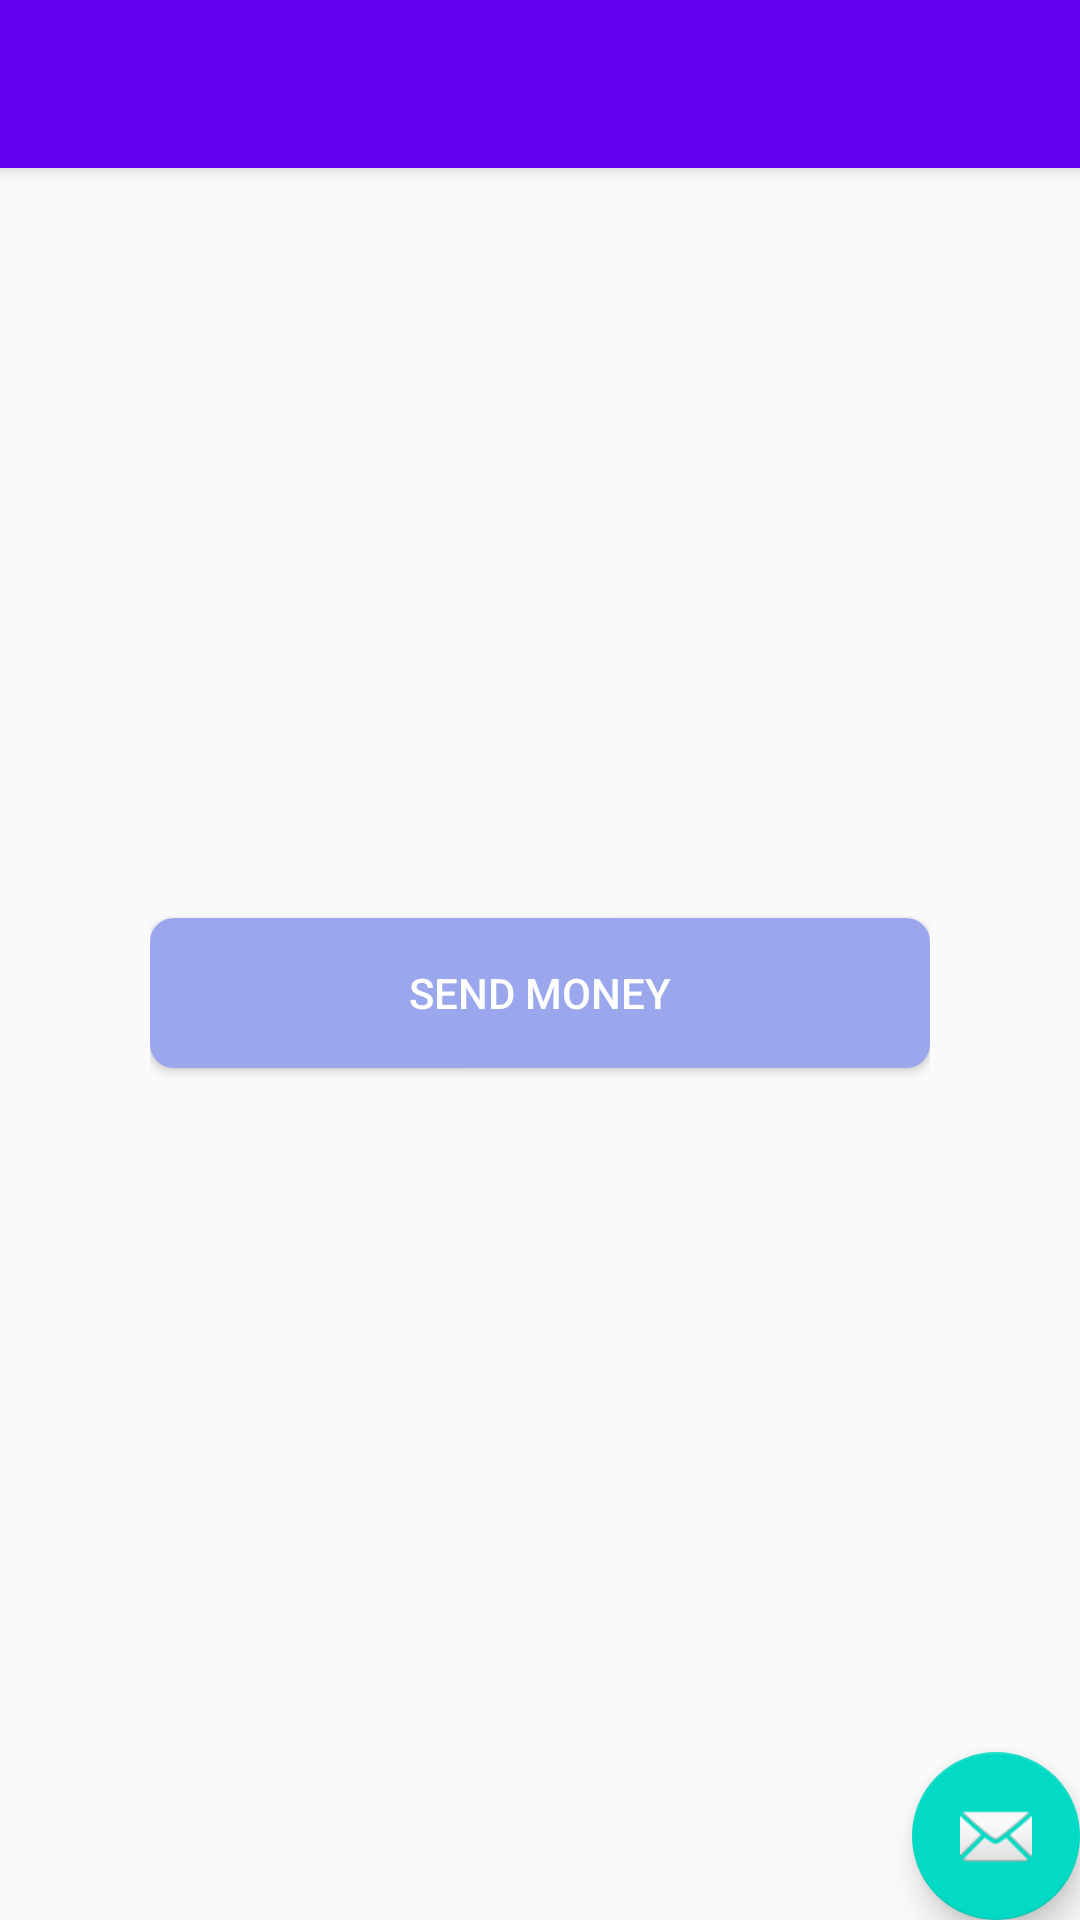

Produce the Android XML layout that renders to this screen, including the resource entries it uses.
<!-- AndroidManifest.xml: application theme AppTheme -->
<!-- res/layout/activity_pay_confirmation.xml -->
<?xml version="1.0" encoding="utf-8"?>
<android.support.design.widget.CoordinatorLayout
        xmlns:android="http://schemas.android.com/apk/res/android"
        xmlns:app="http://schemas.android.com/apk/res-auto"
        xmlns:tools="http://schemas.android.com/tools"
        android:layout_width="match_parent"
        android:layout_height="match_parent"
        tools:context=".PayConfirmationActivity">

    <android.support.design.widget.AppBarLayout
            android:layout_height="wrap_content"
            android:layout_width="match_parent"
            android:theme="@style/AppTheme.AppBarOverlay">

        <android.support.v7.widget.Toolbar
                android:id="@+id/toolbar"
                android:layout_width="match_parent"
                android:layout_height="?attr/actionBarSize"
                android:background="?attr/colorPrimary"
                app:popupTheme="@style/AppTheme.PopupOverlay"/>

    </android.support.design.widget.AppBarLayout>

    <include layout="@layout/content_pay_confirmation"/>

    <android.support.design.widget.FloatingActionButton
            android:id="@+id/fab"
            android:layout_width="wrap_content"
            android:layout_height="wrap_content"
            android:layout_gravity="bottom|end"
            android:layout_margin="@dimen/fab_margin"
            app:srcCompat="@android:drawable/ic_dialog_email"/>

</android.support.design.widget.CoordinatorLayout>
<!-- res/layout/content_pay_confirmation.xml (included above) -->
<?xml version="1.0" encoding="utf-8"?>
<android.widget.RelativeLayout
        xmlns:android="http://schemas.android.com/apk/res/android"
        xmlns:tools="http://schemas.android.com/tools"
        xmlns:app="http://schemas.android.com/apk/res-auto"
        android:layout_width="match_parent"
        android:layout_height="match_parent"
        app:layout_behavior="@string/appbar_scrolling_view_behavior"
        tools:showIn="@layout/activity_pay_confirmation"
        android:layout_marginLeft="50dp"
        android:layout_marginRight="50dp"
        android:layout_marginTop="100dp"
        tools:context=".PayConfirmationActivity">
    <TextView
            android:layout_width="match_parent"
            android:layout_height="50dp"
            android:textSize="15dp"
            android:id="@+id/payment_requester_name_text_view"
    />

    <TextView
            android:layout_width="match_parent"
            android:layout_height="50dp"
            android:textSize="15dp"
            android:id="@+id/payment_iban_text_view"
            android:layout_below="@+id/payment_requester_name_text_view"
    />

    <TextView
            android:layout_width="match_parent"
            android:layout_height="50dp"
            android:textSize="15dp"
            android:id="@+id/payment_amount_text_view"
            android:layout_below="@+id/payment_iban_text_view"
    />

    <Button
            android:layout_width="match_parent"
            android:layout_height="50dp"
            android:id="@+id/payment_confirm_button"
            android:layout_below="@+id/payment_amount_text_view"
            android:background="@drawable/roundedbutton"
            style="@style/Widget.AppCompat.Button.Colored"
            android:text="Send Money"
    />

</android.widget.RelativeLayout>
<!-- resources referenced by this layout -->
<resources>
  <!-- drawable roundedbutton (drawable) -->
  <?xml version="1.0" encoding="utf-8"?>
  <shape xmlns:android="http://schemas.android.com/apk/res/android"
         android:shape="rectangle">
      <solid android:color="#9AA7ED" />
      <corners android:bottomRightRadius="8dp"
               android:bottomLeftRadius="8dp"
               android:topRightRadius="8dp"
               android:topLeftRadius="8dp"/>
  </shape>
  <style name="AppTheme.AppBarOverlay" parent="ThemeOverlay.AppCompat.Dark.ActionBar" />
  <style name="AppTheme.PopupOverlay" parent="ThemeOverlay.AppCompat.Light" />
  <style name="AppTheme" parent="Theme.AppCompat.Light.DarkActionBar">
          
          <item name="colorPrimary">@color/colorPrimary</item>
          <item name="colorPrimaryDark">@color/colorPrimaryDark</item>
          <item name="colorAccent">@color/colorAccent</item>
      </style>
  <!-- not gathered from this repository: default colours our renderer supplied (Android Studio template values) -->
  <color name="colorPrimary">#FF6200EE</color>
  <color name="colorPrimaryDark">#FF3700B3</color>
  <color name="colorAccent">#FF03DAC5</color>
</resources>
